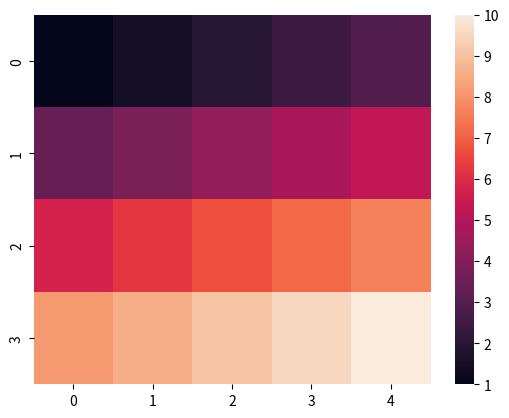

Recreate this plot in Python.
import matplotlib.pyplot as plt
import pandas as pd
import seaborn as sns
import numpy as np

var = np.linspace(1, 10, 20).reshape(4, 5)
print(var)

sns.heatmap(var)
plt.show()
